10-way image classification set "diseases" from GitHub (Sanjanamrao/Aether_Agribot); label vocabulary: bacterial leaf blight disease, bacterial leaf streak disease, brown spot disease, dirty panicle disease, grassy stunt disease, narrow brown spot disease, rice blast disease, rice ragged stunt disease, rice tungro diseaseâ orâ yellow orange leaf disease, sheath blight disease.

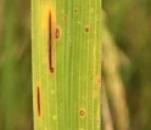
Label: narrow brown spot disease

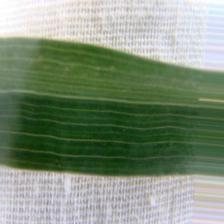
Label: grassy stunt disease

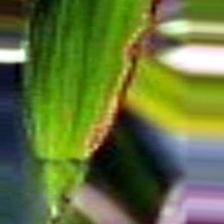
Label: rice ragged stunt disease

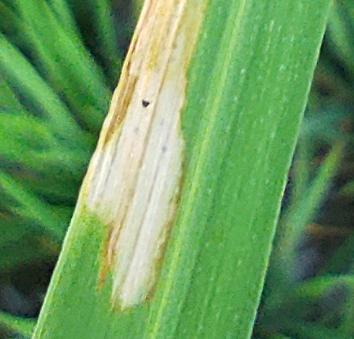
Label: bacterial leaf blight disease

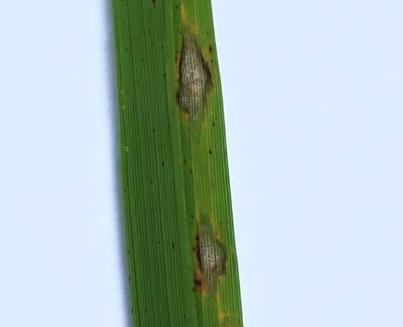
Label: rice blast disease

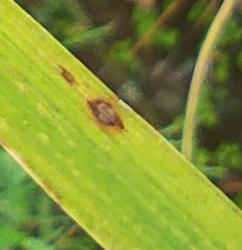
Label: brown spot disease
